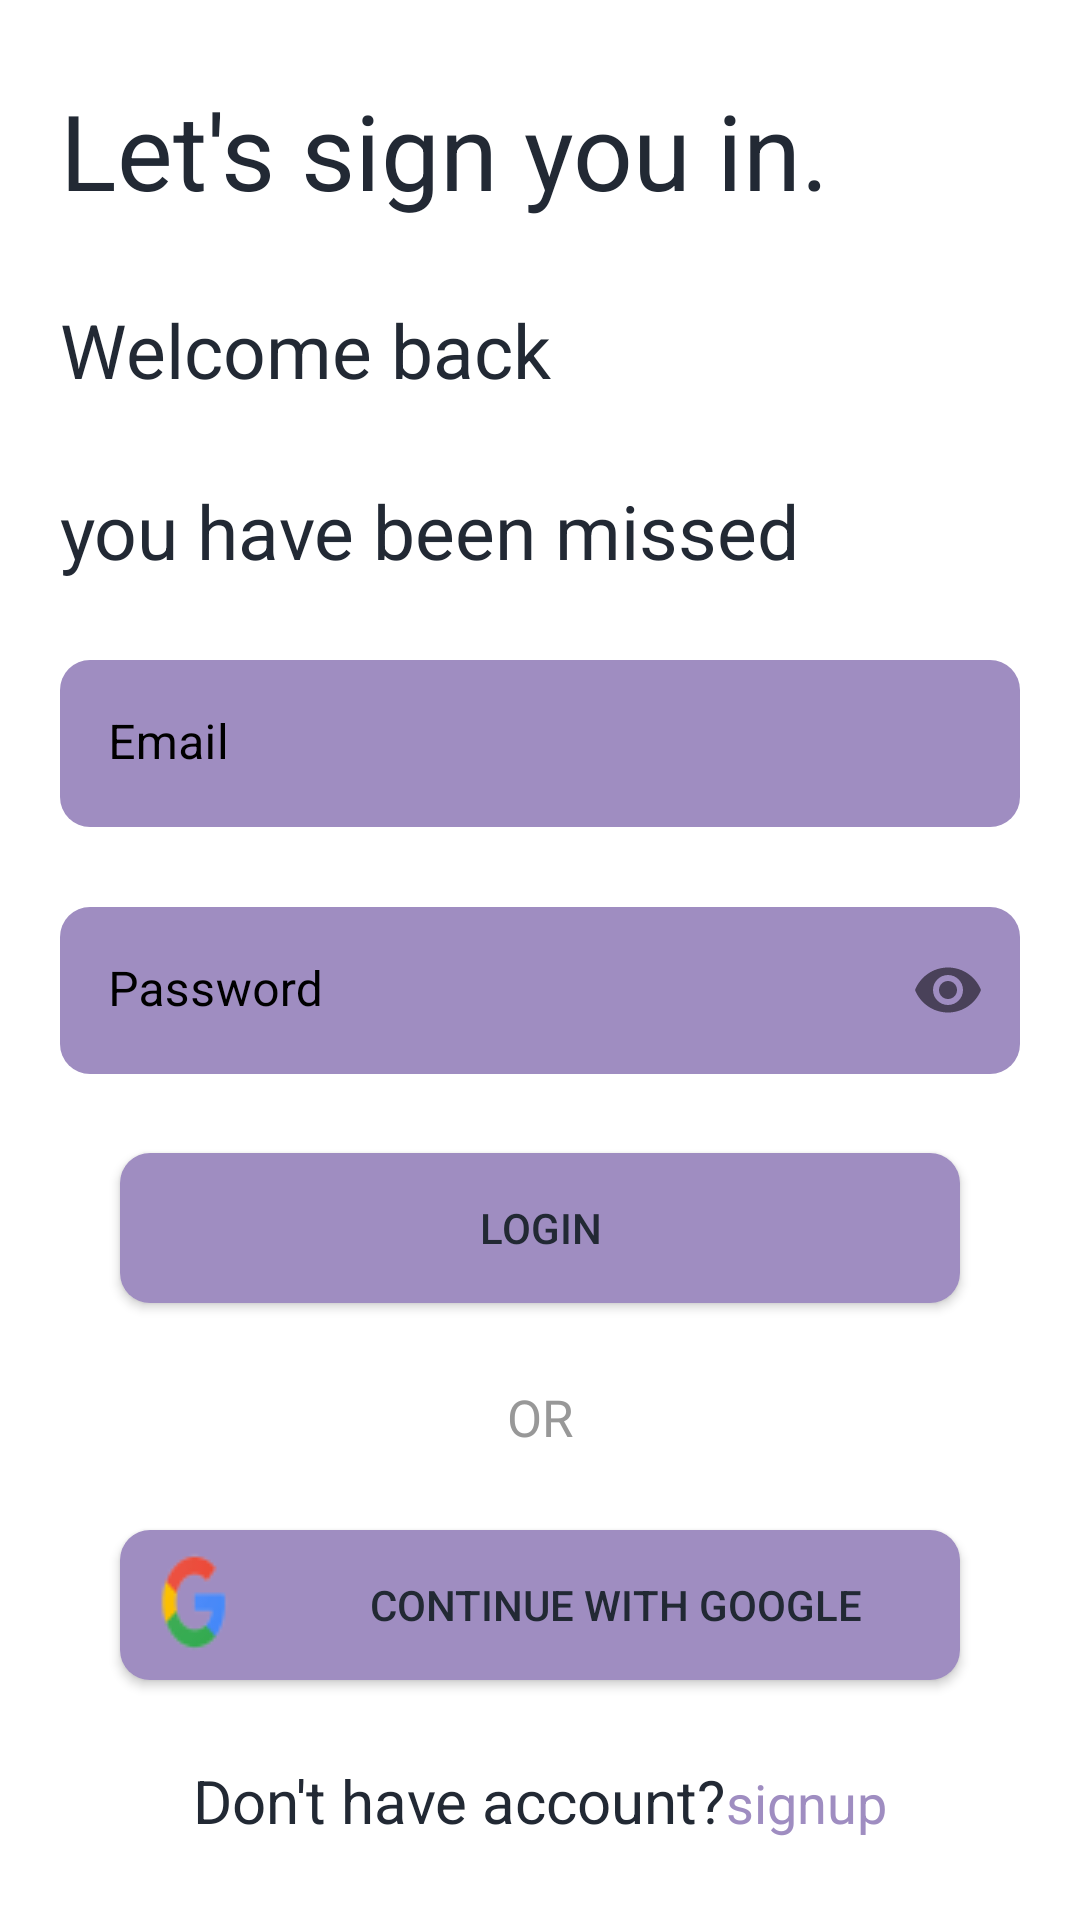

Reconstruct the res/layout file that produces this screen, plus the resources it refers to.
<!-- AndroidManifest.xml: application theme Theme.HabitTrackerApplication -->
<!-- res/layout/fragment_login.xml -->
<?xml version="1.0" encoding="utf-8"?>
<androidx.core.widget.NestedScrollView
    xmlns:android="http://schemas.android.com/apk/res/android"
    xmlns:app="http://schemas.android.com/apk/res-auto"
    xmlns:tools="http://schemas.android.com/tools"
    android:layout_width="match_parent"
    android:layout_height="match_parent"
    android:fillViewport="true"
    tools:context=".ui.fragments.LoginFragment">

    <androidx.constraintlayout.widget.ConstraintLayout
        android:layout_width="match_parent"
        android:layout_height="match_parent">

        <TextView
            android:id="@+id/textView9"
            android:layout_width="wrap_content"
            android:layout_height="wrap_content"
            android:layout_marginStart="20dp"
            android:text="Let's sign you in."
            android:textSize="35dp"
            app:layout_constraintBottom_toTopOf="@+id/textView8"
            app:layout_constraintStart_toStartOf="parent"
            app:layout_constraintTop_toTopOf="parent" />

        <TextView
            android:id="@+id/textView8"
            android:layout_width="wrap_content"
            android:layout_height="wrap_content"
            android:layout_marginStart="20dp"
            android:text="Welcome back"
            android:textSize="25dp"
            app:layout_constraintBottom_toTopOf="@+id/textView10"
            app:layout_constraintStart_toStartOf="parent"
            app:layout_constraintTop_toBottomOf="@+id/textView9" />

        <TextView
            android:id="@+id/textView10"
            android:layout_width="wrap_content"
            android:layout_height="wrap_content"
            android:layout_marginStart="20dp"
            android:text="you have been missed"
            android:textSize="25dp"
            app:layout_constraintBottom_toTopOf="@+id/email_til"
            app:layout_constraintStart_toStartOf="parent"
            app:layout_constraintTop_toBottomOf="@+id/textView8" />

        <com.google.android.material.textfield.TextInputLayout
            android:id="@+id/email_til"
            style="@style/inputText"
            android:layout_width="match_parent"
            android:layout_height="wrap_content"
            android:layout_marginStart="20dp"
            android:layout_marginEnd="20dp"
            android:hint="Email"
            app:boxStrokeColor="@color/transparent"
            app:boxStrokeWidth="0dp"
            app:boxStrokeWidthFocused="0dp"
            app:layout_constraintBottom_toTopOf="@+id/password_til"
            app:layout_constraintEnd_toEndOf="parent"
            app:layout_constraintStart_toStartOf="parent"
            app:layout_constraintTop_toBottomOf="@+id/textView10">

            <com.google.android.material.textfield.TextInputEditText
                android:layout_width="match_parent"
                android:layout_height="wrap_content"
                android:backgroundTint="@color/primary_purple"
                android:digits="ABCDEFGHIJKLMNOPQRSTUVWXYZabcdefghijklmnopqrstuvwxyz1234567890:.@"
                android:inputType="text"
                android:singleLine="true" />
        </com.google.android.material.textfield.TextInputLayout>

        <com.google.android.material.textfield.TextInputLayout
            android:id="@+id/password_til"
            style="@style/inputText"
            android:layout_width="match_parent"
            android:layout_height="wrap_content"
            android:layout_marginStart="20dp"
            android:layout_marginEnd="20dp"
            android:hint="Password"
            app:boxStrokeColor="@color/transparent"
            app:boxStrokeWidth="0dp"
            app:boxStrokeWidthFocused="0dp"
            app:layout_constraintBottom_toTopOf="@+id/login_btn"
            app:layout_constraintEnd_toEndOf="parent"
            app:layout_constraintStart_toStartOf="parent"
            app:layout_constraintTop_toBottomOf="@+id/email_til"
            app:passwordToggleEnabled="true">

            <com.google.android.material.textfield.TextInputEditText
                android:layout_width="match_parent"
                android:layout_height="wrap_content"
                android:backgroundTint="@color/primary_purple"
                android:inputType="textPassword"
                android:singleLine="true" />
        </com.google.android.material.textfield.TextInputLayout>

        <Button
            android:id="@+id/login_btn"
            android:layout_width="match_parent"
            android:layout_height="50dp"
            android:layout_marginStart="40dp"
            android:layout_marginEnd="40dp"
            android:background="@drawable/custom_button"
            android:text="Login"
            app:backgroundTint="@null"
            app:layout_constraintBottom_toTopOf="@+id/textView11"
            app:layout_constraintEnd_toEndOf="parent"
            app:layout_constraintStart_toStartOf="parent"
            app:layout_constraintTop_toBottomOf="@+id/password_til" />

        <TextView
            android:id="@+id/textView11"
            android:layout_width="wrap_content"
            android:layout_height="wrap_content"
            android:layout_gravity="center"
            android:text="OR"
            android:textColor="@color/secondary_text"
            android:textSize="17dp"
            app:layout_constraintBottom_toTopOf="@+id/google_btn"
            app:layout_constraintEnd_toEndOf="parent"
            app:layout_constraintStart_toStartOf="parent"
            app:layout_constraintTop_toBottomOf="@+id/login_btn" />

        <Button
            android:id="@+id/google_btn"
            android:layout_width="match_parent"
            android:layout_height="50dp"
            android:layout_marginStart="40dp"
            android:layout_marginEnd="40dp"
            android:background="@drawable/custom_button"
            android:drawableLeft="@drawable/google_ic"
            android:text="Continue with Google"
            app:backgroundTint="@null"
            app:layout_constraintBottom_toTopOf="@+id/textView14"
            app:layout_constraintEnd_toEndOf="parent"
            app:layout_constraintStart_toStartOf="parent"
            app:layout_constraintTop_toBottomOf="@+id/textView11" />

        <TextView
            android:id="@+id/textView14"
            android:layout_width="wrap_content"
            android:layout_height="wrap_content"
            android:text="Don't have account?"
            android:textSize="20sp"
            app:layout_constraintBottom_toBottomOf="parent"
            app:layout_constraintEnd_toStartOf="@+id/textView15"
            app:layout_constraintHorizontal_bias="0.5"
            app:layout_constraintHorizontal_chainStyle="packed"
            app:layout_constraintStart_toStartOf="parent"
            app:layout_constraintTop_toBottomOf="@+id/google_btn" />

        <TextView
            android:id="@+id/textView15"
            android:layout_width="wrap_content"
            android:layout_height="wrap_content"
            android:text="signup"
            android:textSize="18sp"
            android:textColor="@color/primary_purple"
            app:layout_constraintBaseline_toBaselineOf="@+id/textView14"
            app:layout_constraintEnd_toEndOf="parent"
            app:layout_constraintHorizontal_bias="0.5"
            app:layout_constraintStart_toEndOf="@+id/textView14" />
    </androidx.constraintlayout.widget.ConstraintLayout>
</androidx.core.widget.NestedScrollView>
<!-- resources referenced by this layout -->
<resources>
  <color name="primary_purple">#9F8DC1</color>
  <color name="secondary_text">#989898</color>
  <color name="transparent">@android:color/transparent</color>
  <!-- drawable custom_button (drawable) -->
  <?xml version="1.0" encoding="utf-8"?>
  <shape xmlns:android="http://schemas.android.com/apk/res/android"
      android:shape="rectangle">
      <solid android:color="#9F8DC1" />
      <corners android:radius="10dp"/>
  </shape>
  <!-- drawable google_ic: png bitmap (drawable, 1623 bytes) -->
  <style name="inputText" parent="Theme.MaterialComponents.DayNight.NoActionBar">
          <item name="hintTextColor">@color/black</item>
          <item name="android:textColorHint">@color/black</item>
          <item name="background">@color/primary_purple</item>
          <item name="boxCornerRadiusBottomEnd">10dp</item>
          <item name="boxCornerRadiusBottomStart">10dp</item>
          <item name="boxCornerRadiusTopEnd">10dp</item>
          <item name="boxCornerRadiusTopStart">10dp</item>
      </style>
  <style name="Theme.HabitTrackerApplication" parent="Theme.MaterialComponents.DayNight.DarkActionBar">
  
          
          <item name="colorPrimary">@color/primary_purple</item>
          <item name="colorPrimaryVariant">@color/white</item>
          <item name="colorOnPrimary">@color/primary_text</item>
          
          <item name="colorSecondary">@color/secondary_purple</item>
          <item name="colorSecondaryVariant">@color/secondary_purple</item>
          <item name="colorOnSecondary">@color/primary_text</item>
          
          <item name="android:statusBarColor" tools:targetApi="l">?attr/colorPrimaryVariant</item>
          <item name="android:textColor">@color/primary_text</item>
          
      </style>
  <color name="black">#FF000000</color>
  <color name="white">#FFFFFFFF</color>
  <color name="primary_text">#222934</color>
  <color name="secondary_purple">#BFB3D6</color>
</resources>
